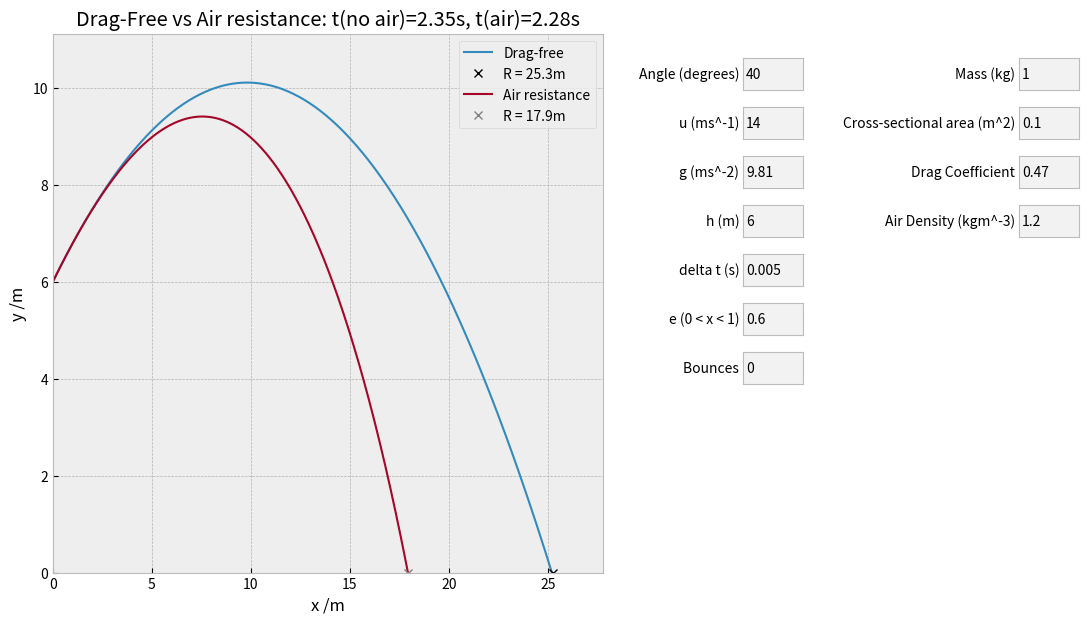

Recreate this plot in Python.
import matplotlib.pyplot as plt
from matplotlib.widgets import TextBox
import math
from math import sin
from math import cos

# TASK 9

plt.style.use('bmh')  # 4, 9, 16, 26

fig, ax = plt.subplots(figsize=(12, 7))

fig.canvas.manager.set_window_title('Task 9')
ax.set_xlabel('x /m')
ax.set_ylabel('y /m')

plt.subplots_adjust(right=7/12)


# (when an input is changed)
def UpdateGraph():
    for line in ax.lines:
        line.remove()

    x1, y1, totalT1 = Physics(U, math.radians(Angle), H, E, Bounces)

    l, = ax.plot(x1, y1, lw=1.5, label='Drag-free')
    p, = ax.plot(x1[-1], 0, marker='x', color='black', ls='None', label=f'R = {round(x1[-1], 1)}m')

    x2, y2, totalT2 = AirResistancePhysics(U, math.radians(Angle), H, E, Bounces, M, Drag, AirDensity, Area, G)

    l, = ax.plot(x2, y2, lw=1.5, label='Air resistance')
    p, = ax.plot(x2[-1], 0, marker='x', color='grey', ls='None', label=f'R = {round(x2[-1], 1)}m')

    ax.set_xlim(0, max(x1[-1]*1.1, 1))
    ax.set_ylim(0, max(y1)*1.1)

    ax.set_title(f'Drag-Free vs Air resistance: t(no air)={totalT1}s, t(air)={totalT2}s')
    ax.legend()
    plt.show()


deltaTime, U, Angle, G, H, E, Bounces, M, Drag, AirDensity, Area = 0.005, 14, 40, 9.81, 6, 0.6, 0, 1, 0.47, 1.2, 0.1


# Calculate horizontal and vertical displacement (x and y)
def Physics(u, angle, h, e, totalBounces):
    t = 0
    verticalV = u * math.sin(angle)
    horizontalV = u * math.cos(angle)
    x = 0
    y = h

    xLst = [x]
    yLst = [y]
    tLst = [t]

    bounces = 0
    inAir = True

    while True:
        verticalV += -G * deltaTime
        y += verticalV * deltaTime

        x += horizontalV * deltaTime

        t += deltaTime

        xLst.append(x)
        yLst.append(y)

        if y <= 0 and inAir:
            inAir = False
            if bounces == totalBounces:
                break
            else:
                bounces += 1
                verticalV = verticalV * -e
                print(verticalV)
        elif y > 0:
            inAir = True

    return xLst, yLst, round(t, 2)


def AirResistancePhysics(u, angle, h, e, totalBounces, mass, drag, airDensity, area, g):
    k = (drag * airDensity * area)/(2 * mass)

    t = 0
    verticalV = u * sin(angle)
    horizontalV = u * cos(angle)
    x = 0
    y = h

    xLst = [x]
    yLst = [y]

    bounces = 0
    inAir = True
    while True:
        v = (verticalV**2 + horizontalV**2)**0.5

        # acceleration
        horizontalA = k * horizontalV * v
        verticalA = (k * verticalV * v) + g

        # velocity
        horizontalV += -horizontalA * deltaTime
        verticalV += -verticalA * deltaTime

        # position
        x += horizontalV * deltaTime
        y += verticalV * deltaTime

        t += deltaTime

        xLst.append(x)
        yLst.append(y)

        if y <= 0 and inAir:
            inAir = False
            if bounces == totalBounces:
                break
            else:
                bounces += 1
                verticalV = verticalV * -e
                print(verticalV)
        elif y > 0:
            inAir = True

    return xLst, yLst, round(t, 2)


def Pythagoras(a, b):
    return (a**2 + b**2)**0.5


# -- Input fields --

def setAngle(n):
    global Angle
    Angle = float(n)
    UpdateGraph()


def setU(n):
    global U
    U = float(n)
    UpdateGraph()


def setG(n):
    global G
    g = float(n)
    UpdateGraph()


def setHeight(n):
    global H
    H = float(n)
    UpdateGraph()


def setDeltaTime(n):
    global deltaTime
    deltaTime = float(n)
    UpdateGraph()


def setE(n):
    global E
    E = float(n)
    UpdateGraph()


def setBounces(n):
    global Bounces
    Bounces = float(n)
    UpdateGraph()


# mass, drag, airDensity, area = 1, 0.47, 1, 1

def setMass(n):
    global M
    M = float(n)
    UpdateGraph()


def setDrag(n):
    global Drag
    Drag = float(n)
    UpdateGraph()


def setAirDensity(n):
    global AirDensity
    AirDensity = float(n)
    UpdateGraph()


def setArea(n):
    global Area
    Area = float(n)
    UpdateGraph()


# mass, drag, airDensity, area = 1, 0.47, 1, 1

inputs = []
for i in range(7):
    inputs.append(plt.axes([0.7, 0.8 - i*0.07, 0.05, 0.045]))

angleInput = TextBox(inputs[0], 'Angle (degrees) ', initial='40')
angleInput.on_submit(setAngle)
uInput = TextBox(inputs[1], 'u (ms^-1) ', initial='14')
uInput.on_submit(setU)
gInput = TextBox(inputs[2], 'g (ms^-2) ', initial='9.81')
gInput.on_submit(setG)
hInput = TextBox(inputs[3], 'h (m) ', initial='6')
hInput.on_submit(setHeight)
dtInput = TextBox(inputs[4], 'delta t (s) ', initial='0.005')
dtInput.on_submit(setDeltaTime)
eInput = TextBox(inputs[5], 'e (0 < x < 1) ', initial='0.6')
eInput.on_submit(setE)
bouncesInput = TextBox(inputs[6], 'Bounces ', initial='0')
bouncesInput.on_submit(setBounces)

dragInputs = []
for i in range(4):
    dragInputs.append(plt.axes([0.93, 0.8 - i*0.07, 0.05, 0.045]))

massInput = TextBox(dragInputs[0], 'Mass (kg) ', initial='1')
massInput.on_submit(setMass)
areaInput = TextBox(dragInputs[1], 'Cross-sectional area (m^2) ', initial='0.1')
areaInput.on_submit(setArea)
dragInput = TextBox(dragInputs[2], 'Drag Coefficient ', initial='0.47')
dragInput.on_submit(setDrag)
densityInput = TextBox(dragInputs[3], 'Air Density (kgm^-3) ', initial='1.2')
densityInput.on_submit(setAirDensity)

UpdateGraph()
